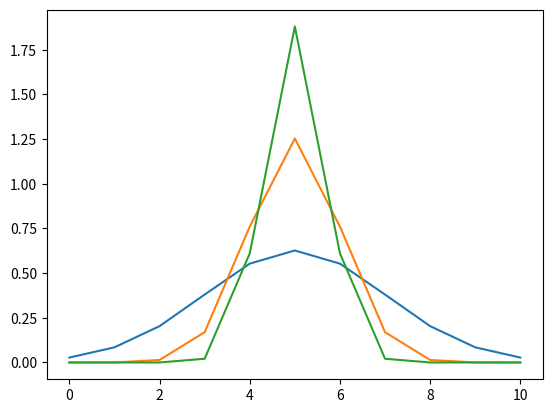

Reproduce this figure in Python.
# Matrix in Python
from numpy import *
import matplotlib.pyplot as plt

mu = 5 # Mean
x = linspace(0, 10, 11)
s1 = 0.5
s2 = 1.0
s3 = 1.5

f1 = (1 / 2 * sqrt(2 * pi * s1 ** 2)) * exp(-(x - mu) ** 2 / 2 * s1 ** 2)
f2 = (1 / 2 * sqrt(2 * pi * s2 ** 2)) * exp(-(x - mu) ** 2 / 2 * s2 ** 2)
f3 = (1 / 2 * sqrt(2 * pi * s3 ** 2)) * exp(-(x - mu) ** 2 / 2 * s3 ** 2)
plt.plot(x, f1, x, f2, x, f3)
plt.show()
